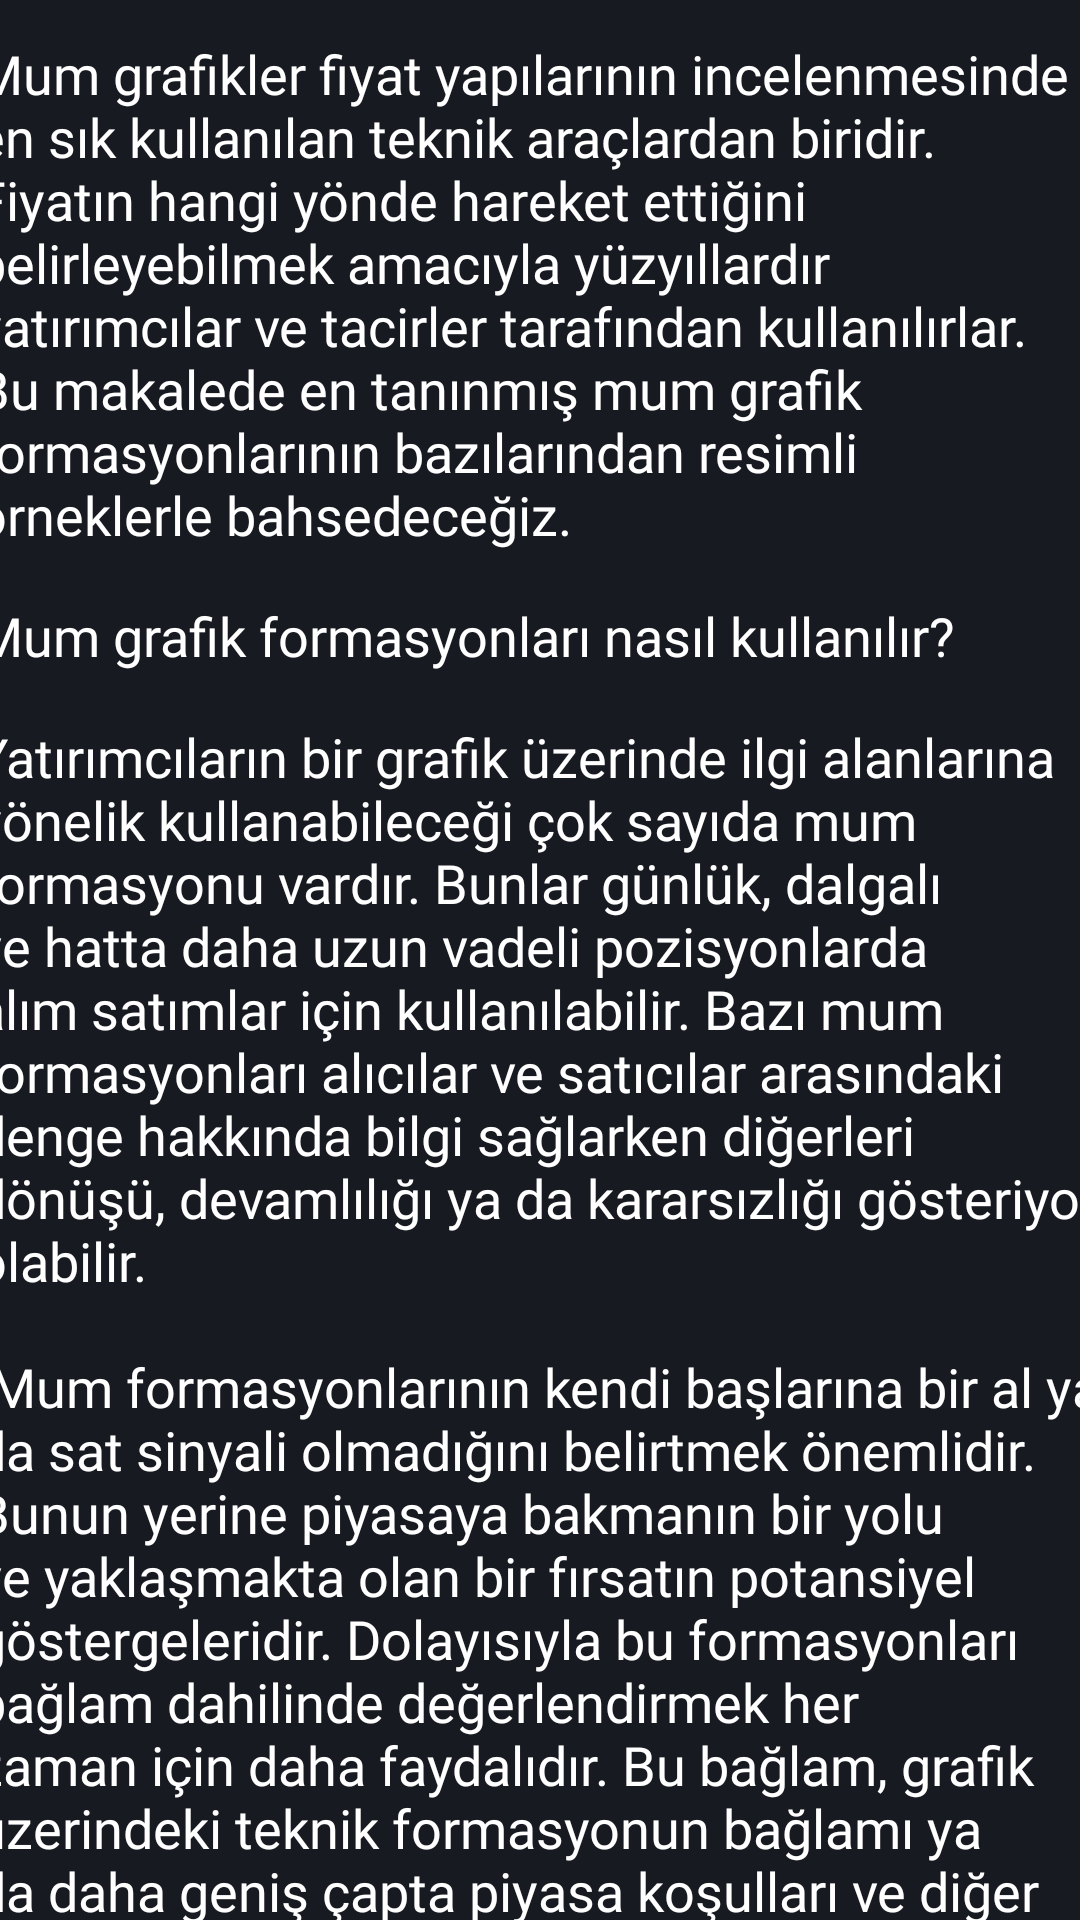

Write the Android layout XML for this screen, with the resource values it uses.
<!-- AndroidManifest.xml: application theme Theme.BUygulama -->
<!-- res/layout/boga_donus.xml -->
<?xml version="1.0" encoding="utf-8"?>
<androidx.constraintlayout.widget.ConstraintLayout xmlns:android="http://schemas.android.com/apk/res/android"
    xmlns:app="http://schemas.android.com/apk/res-auto"
    xmlns:tools="http://schemas.android.com/tools"
    android:layout_width="match_parent"
    android:background="#181A21"
    android:layout_height="match_parent">

    <ScrollView
        android:layout_width="409dp"
        android:layout_height="729dp"
        app:layout_constraintBottom_toBottomOf="parent"
        app:layout_constraintEnd_toEndOf="parent"
        app:layout_constraintStart_toStartOf="parent"
        app:layout_constraintTop_toTopOf="parent">

        <LinearLayout
            android:layout_width="match_parent"
            android:layout_height="wrap_content"
            android:orientation="vertical" >



            <TextView
                android:id="@+id/textView4"
                android:layout_width="match_parent"
                android:layout_height="wrap_content"
                android:textColor="@color/white"
                android:layout_marginTop="16dp"
                android:fontFamily="@font/poppins"
                android:layout_marginStart="16dp"
                android:textSize="18sp"
                android:text="Giriş" />

            <TextView
                android:id="@+id/textView5"
                android:layout_width="match_parent"
                android:layout_height="wrap_content"
                android:textColor="@color/white"
                android:fontFamily="@font/poppins"
                android:layout_marginTop="16dp"
                android:layout_marginStart="16dp"
                android:layout_marginEnd="16dp"
                android:textSize="18sp"
                android:text="@string/giris" />
            <TextView
                android:id="@+id/textView44"
                android:layout_width="match_parent"
                android:layout_height="wrap_content"
                android:textColor="@color/white"
                android:layout_marginTop="16dp"
                android:fontFamily="@font/poppins"
                android:layout_marginStart="16dp"
                android:textSize="18sp"
                android:text="Mum grafik formasyonları nasıl kullanılır?" />

            <TextView
                android:id="@+id/textView55"
                android:layout_width="match_parent"
                android:layout_height="wrap_content"
                android:layout_marginStart="16dp"
                android:layout_marginTop="16dp"
                android:layout_marginEnd="16dp"
                android:fontFamily="@font/poppins"
                android:text="@string/mum_grafik"
                android:textColor="@color/white"
                android:textSize="18sp" />
            <TextView
                android:id="@+id/textView3"
                android:gravity="center"
                android:layout_marginTop="16dp"
                android:textColor="@color/white"
                android:textSize="20sp"
                android:fontFamily="@font/poppins"
                android:layout_width="match_parent"
                android:layout_height="wrap_content"
                android:text="Boğa Dönüş Formasyonları" />
            <TextView
                android:id="@+id/textView46"
                android:layout_width="match_parent"
                android:layout_height="wrap_content"
                android:textColor="@color/white"
                android:layout_marginTop="16dp"
                android:layout_marginStart="16dp"
                android:textSize="18sp"
                android:text="Çekiç" />

            <ImageView
                android:id="@+id/imageView2"
                android:layout_width="150dp"
                android:layout_height="150dp"
                app:srcCompat="@drawable/hammer"
                android:layout_gravity="center"
                android:layout_marginTop="8dp"/>

            <TextView
                android:id="@+id/textView6"
                android:layout_width="match_parent"
                android:layout_height="wrap_content"
                android:fontFamily="@font/poppins"
                android:text="@string/hammer"
                android:textColor="@color/white"
                android:textSize="18sp"
                android:layout_marginStart="16dp"
                android:layout_marginTop="16dp"
                android:layout_marginEnd="16dp"/>

            <TextView
                android:id="@+id/textView456"
                android:layout_width="match_parent"
                android:layout_height="wrap_content"
                android:textColor="@color/white"
                android:fontFamily="@font/poppins"
                android:layout_marginTop="16dp"
                android:layout_marginStart="16dp"
                android:textSize="18sp"
                android:text="Ters Çekiç" />
            <ImageView
                android:id="@+id/imageView"
                android:layout_width="150dp"
                android:layout_height="150dp"
                app:srcCompat="@drawable/inhammer"
                android:layout_gravity="center"
                android:layout_marginTop="8dp"/>
            <TextView
                android:id="@+id/textView66"
                android:layout_width="match_parent"
                android:layout_height="wrap_content"
                android:fontFamily="@font/poppins"
                android:text="@string/inhamer"
                android:textColor="@color/white"
                android:textSize="18sp"
                android:layout_marginStart="16dp"
                android:layout_marginTop="16dp"
                android:layout_marginEnd="16dp"/>

            <TextView
                android:id="@+id/textView4677"
                android:layout_width="match_parent"
                android:layout_height="wrap_content"
                android:textColor="@color/white"
                android:fontFamily="@font/poppins"
                android:layout_marginTop="16dp"
                android:layout_marginStart="16dp"
                android:textSize="18sp"
                android:text="Üç Beyaz Asker" />

            <ImageView
                android:id="@+id/imageViewaa"
                android:layout_width="150dp"
                android:layout_height="150dp"
                app:srcCompat="@drawable/threewhite"
                android:layout_gravity="center"
                android:layout_marginTop="8dp"/>
            <TextView
                android:id="@+id/textView6556"
                android:layout_width="match_parent"
                android:layout_height="wrap_content"
                android:fontFamily="@font/poppins"
                android:text="@string/threewhite"
                android:textColor="@color/white"
                android:textSize="18sp"
                android:layout_marginStart="16dp"
                android:layout_marginTop="16dp"
                android:layout_marginEnd="16dp"/>

            <TextView
                android:id="@+id/textView46d77"
                android:layout_width="match_parent"
                android:layout_height="wrap_content"
                android:fontFamily="@font/poppins"
                android:textColor="@color/white"
                android:layout_marginTop="16dp"
                android:layout_marginStart="16dp"
                android:textSize="18sp"
                android:text="Harami Boğa" />
            <ImageView
                android:id="@+id/imageViewsaa"
                android:layout_width="150dp"
                android:layout_height="150dp"
                app:srcCompat="@drawable/harami"
                android:layout_gravity="center"
                android:layout_marginTop="8dp"/>
            <TextView
                android:id="@+id/textView655s6"
                android:layout_width="match_parent"
                android:layout_height="wrap_content"
                android:fontFamily="@font/poppins"
                android:text="@string/harami"
                android:textColor="@color/white"
                android:textSize="18sp"
                android:layout_marginStart="16dp"
                android:layout_marginTop="16dp"
                android:layout_marginEnd="16dp"/>


        </LinearLayout>
    </ScrollView>
</androidx.constraintlayout.widget.ConstraintLayout>
<!-- resources referenced by this layout -->
<resources>
  <color name="white">#FFFFFFFF</color>
  <string name="giris">Mum grafikler fiyat yapılarının incelenmesinde en sık kullanılan teknik araçlardan biridir. Fiyatın hangi yönde hareket ettiğini belirleyebilmek amacıyla yüzyıllardır yatırımcılar ve tacirler tarafından kullanılırlar. Bu makalede en tanınmış mum grafik formasyonlarının bazılarından resimli örneklerle bahsedeceğiz.</string>
  <string name="hammer">Aşağı trendin en altında yer alan uzun bir alt fitile sahip mum çubuğudur ve alt fitil gövdenin en az iki katı büyüklüktedir.\n\n
  Çekiç, satış baskısının yüksek olmasına rağmen boğaların fiyatı açılışa yakın bir noktaya taşıdığı anlamına gelir. Çekiç kırmızı ya da yeşil olabilir fakat yeşil çekiçler daha güçlü bir boğa tepkisi anlamına gelebilir.</string>
  <string name="harami">Harami boğa uzun kırmızı bir mum ve bunu takip eden daha küçük yeşil bir mumdan oluşur. Yeşil mumun tamamı kendisinden önce gelen kırmızı mumun gövde aralığı içinde olmalıdır.\n\n
  
  Harami boğa iki ya da daha fazla gün içinde ortaya çıkar, satış ivmesinin yavaşladığını ve sona yaklaşmakta olabileceğini gösteren bir formasyondur.</string>
  <string name="inhamer">Tersine çekiç olarak da bilinir, çekice benzerdir fakat uzun fitil gövdenin altında olmak yerine üstündedir. Çekiçtekine benzer şekilde üst fitil gövdeden en az iki kat uzun olmalıdır.\n\n
  
  Ters çekiçler aşağı trendin en alt noktasında yer alır ve yukarı doğru potansiyel bir dönüşü gösterebilir. Üst fitil, fiyatın aşağı doğru hareketini sonlandırdığını fakat satıcıların fiyatı açılışa yaklaşacak kadar aşağı çekmeyi başardığını gösterir. Dolayısıyla ters çekiç, alıcıların yakın bir zamanda piyasanın kontrolünü ele geçirebileceğini gösterebilir. </string>
  <string name="mum_grafik">Yatırımcıların bir grafik üzerinde ilgi alanlarına yönelik kullanabileceği çok sayıda mum formasyonu vardır. Bunlar günlük, dalgalı ve hatta daha uzun vadeli pozisyonlarda alım satımlar için kullanılabilir. Bazı mum formasyonları alıcılar ve satıcılar arasındaki denge hakkında bilgi sağlarken diğerleri dönüşü, devamlılığı ya da kararsızlığı gösteriyor olabilir.\n\n
  Mum formasyonlarının kendi başlarına bir al ya da sat sinyali olmadığını belirtmek önemlidir. Bunun yerine piyasaya bakmanın bir yolu ve yaklaşmakta olan bir fırsatın potansiyel göstergeleridir. Dolayısıyla bu formasyonları bağlam dahilinde değerlendirmek her zaman için daha faydalıdır. Bu bağlam, grafik üzerindeki teknik formasyonun bağlamı ya da daha geniş çapta piyasa koşulları ve diğer faktörler olabilir.</string>
  <string name="threewhite">Üç beyaz asker formasyonu, her biri kendinden önceki mumun gövde aralığında açılan ve bu mumun en yüksek noktasını aşan bir noktada kapanış yapan arka arkaya üç yeşil mumdan oluşur.\n\n
  
  İdealde, devam eden alım baskısının fiyatı yukarı çektiğini gösterecek şekilde bu mum bloklarının alt fitilleri olmamalıdır. Devamlılık ya da olası bir trend değişimi ihtimalini belirlemek için mumların boyutu ve fitillerin uzunluğu kullanılabilir.</string>
  <color name="purple_500">#FF6200EE</color>
  <color name="teal_200">#FF03DAC5</color>
  <color name="teal_700">#FF018786</color>
  <color name="black">#FF000000</color>
</resources>
